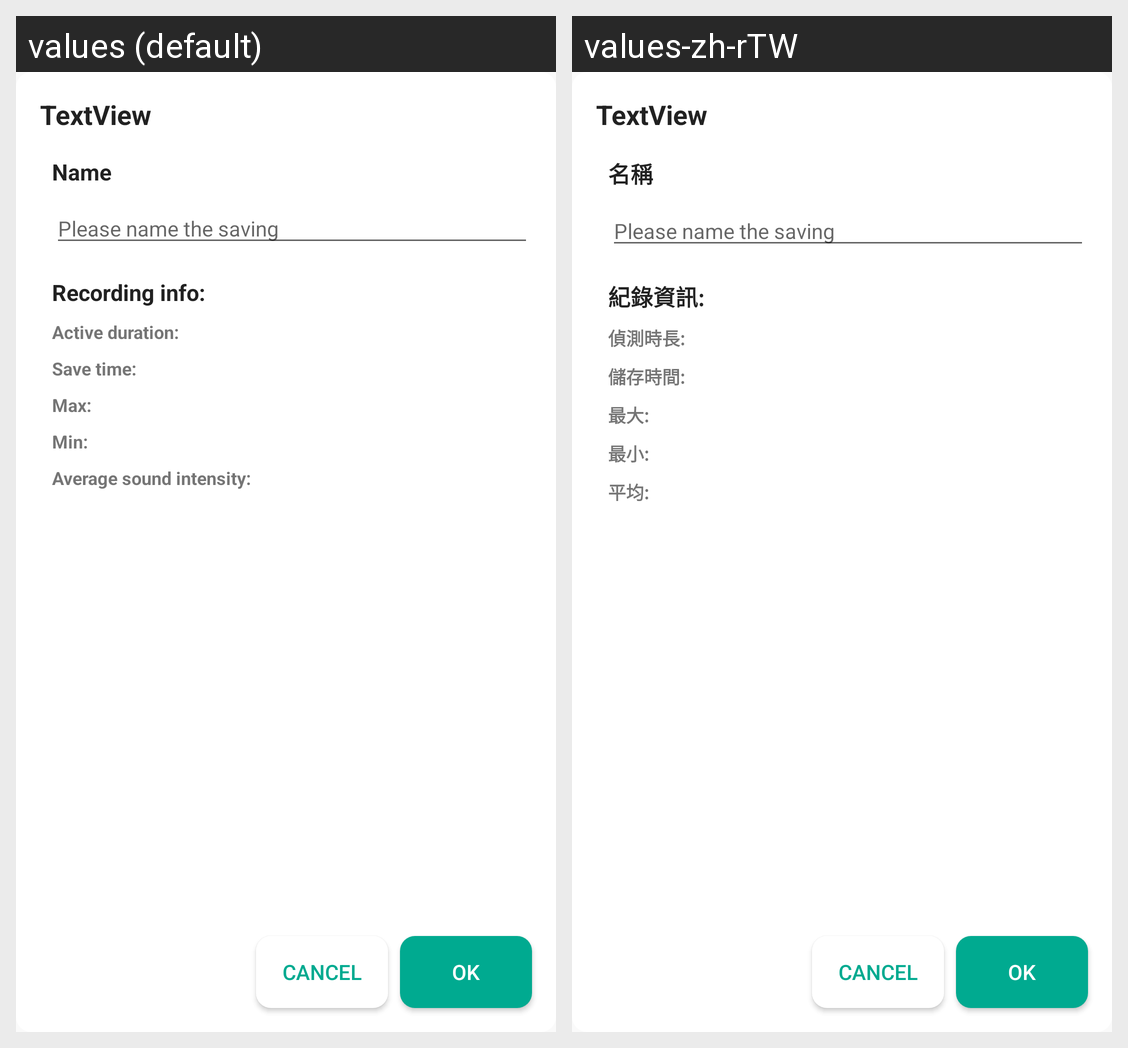

This grid shows one Android layout under two languages. Give, for every string resource on the screen, its name, the default text and each shown locale's text.
Android screen res/layout/dialog_save.xml rendered under 2 locales, left to right: values (default), values-zh-rTW. Device: Nexus 5 (rendered at 1080×1920; each locale shown at half size, 540×960, under a caption strip naming it); theme AppTheme.
Strings drawn on this screen, with the default value and each locale's value (text and hints the layout hard-codes, and strings that could not be matched under every locale, appear in the picture but are not listed):

name
  values: Name
  values-zh-rTW: 名稱

recording_info
  values: Recording info:
  values-zh-rTW: 紀錄資訊:

active_duration
  values: Active duration:
  values-zh-rTW: 偵測時長:

save_time
  values: Save time:
  values-zh-rTW: 儲存時間:

max_sound_intensity
  values: Max:
  values-zh-rTW: 最大:

min_sound_intensity
  values: Min:
  values-zh-rTW: 最小:

average_sound_intensity
  values: Average sound intensity:
  values-zh-rTW: 平均:
